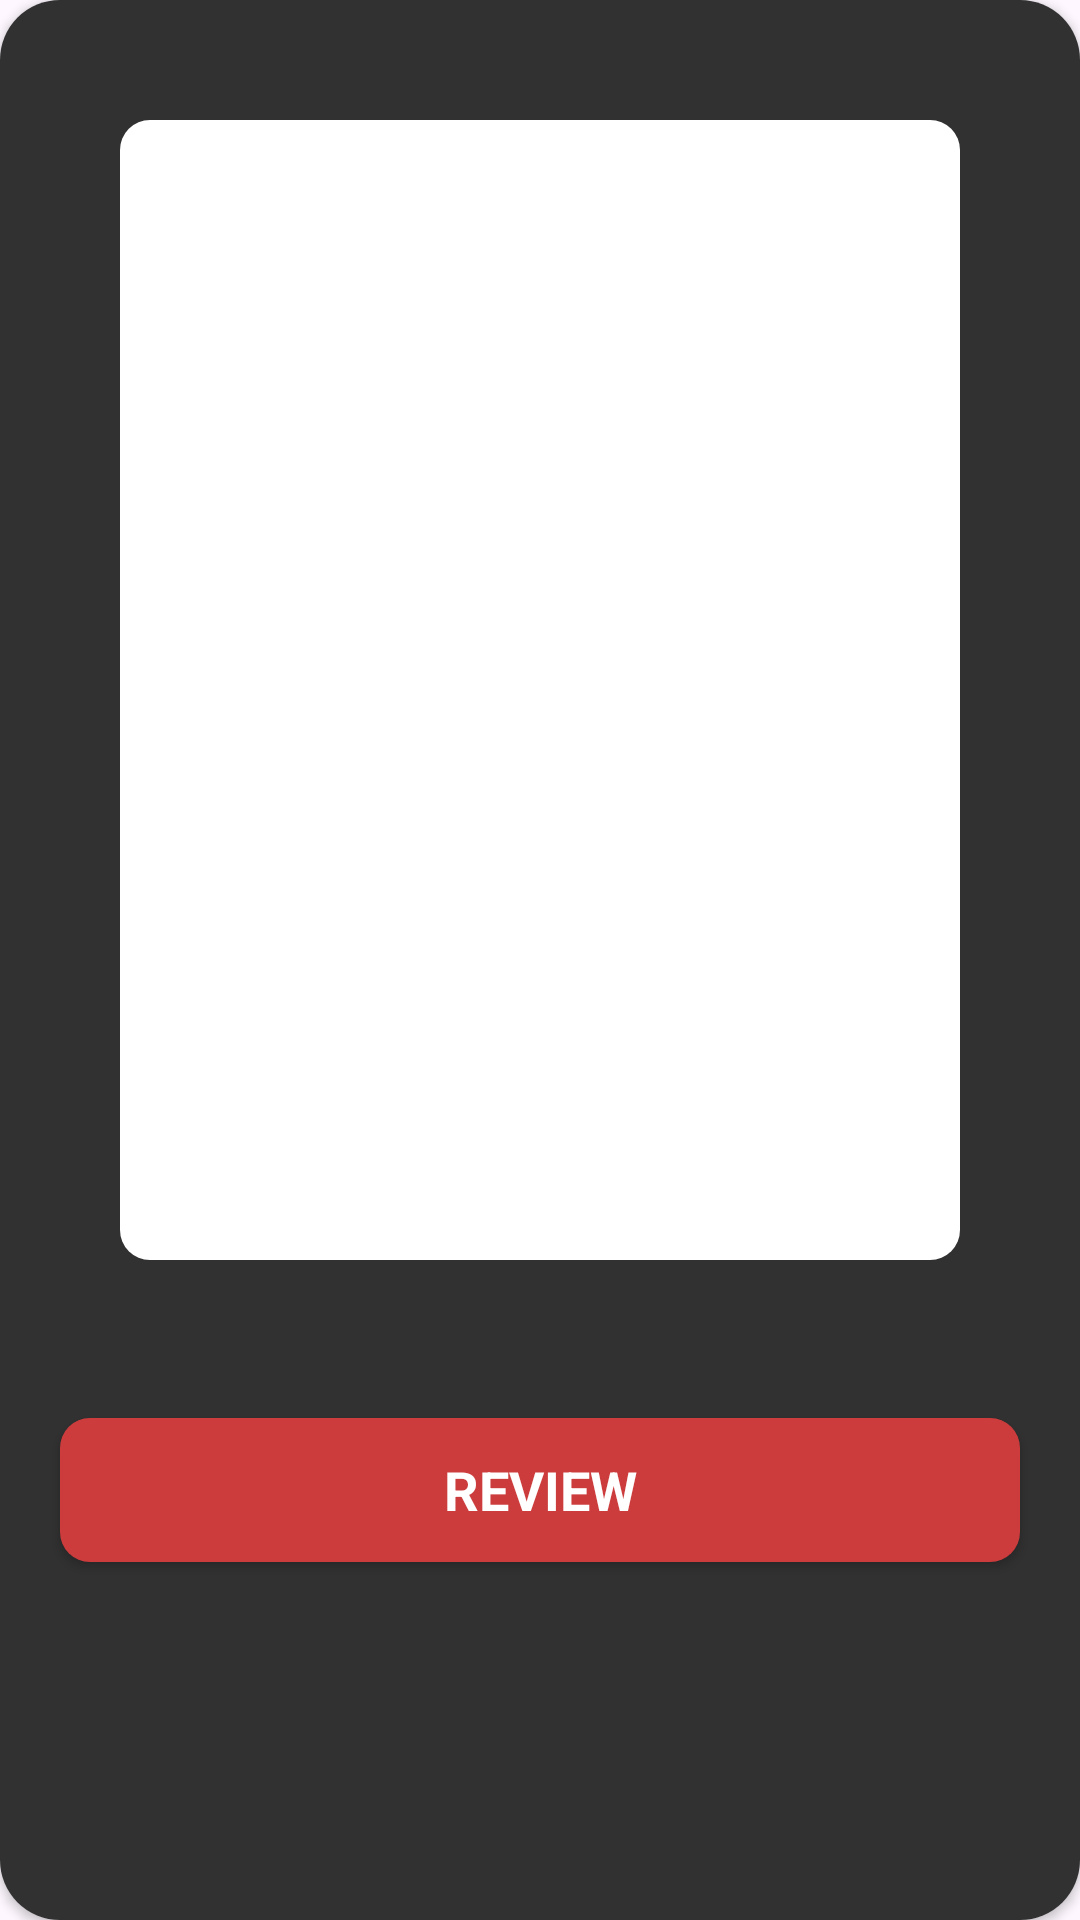

Reconstruct the res/layout file that produces this screen, plus the resources it refers to.
<!-- AndroidManifest.xml: application theme Theme.GYM_APP -->
<!-- res/layout/coach_cardview.xml -->
<?xml version="1.0" encoding="utf-8"?>
<layout xmlns:tools="http://schemas.android.com/tools"
    xmlns:android="http://schemas.android.com/apk/res/android"
    xmlns:app="http://schemas.android.com/apk/res-auto">
    <data>
        <variable
            name="data"
            type="com.example.gym_app.NewMessageData" />
    </data>

    <androidx.cardview.widget.CardView
        android:layout_width="match_parent"
        android:layout_height="match_parent"
        android:layout_gravity="center"
        app:cardCornerRadius="20dp"
        android:layout_margin="20dp">

        <androidx.constraintlayout.widget.ConstraintLayout
            android:layout_width="match_parent"
            android:layout_height="680dp"
            android:background="@color/darckgray">

            <ImageView
                android:id="@+id/imageView2"
                android:layout_width="match_parent"
                android:layout_height="380dp"
                android:layout_marginStart="40dp"
                android:layout_marginTop="40dp"
                android:layout_marginEnd="40dp"
                android:background="@drawable/coustomborder"
                android:backgroundTint="@color/white"
                android:scaleType="centerCrop"
                app:layout_constraintEnd_toEndOf="parent"
                app:layout_constraintStart_toStartOf="parent"
                app:layout_constraintTop_toTopOf="parent" />


            <TextView
                android:id="@+id/textView6"
                android:layout_width="wrap_content"
                android:layout_height="wrap_content"
                android:layout_marginTop="10dp"
                android:text="@{data.username}"
                android:textColor="@color/white"
                android:textSize="25sp"
                android:textStyle="bold"
                app:layout_constraintEnd_toEndOf="parent"
                app:layout_constraintStart_toStartOf="parent"
                app:layout_constraintTop_toBottomOf="@+id/imageView2" />

            <androidx.appcompat.widget.AppCompatButton
                android:id="@+id/joinViewprofilebtn"
                android:layout_width="match_parent"
                android:layout_height="wrap_content"
                android:layout_marginStart="20dp"
                android:layout_marginEnd="20dp"
                android:background="@drawable/button_backgeound"
                android:text="Review"
                android:textColor="@color/white"
                android:textSize="18sp"
                android:textStyle="bold"
                app:layout_constraintBottom_toBottomOf="parent"
                app:layout_constraintEnd_toEndOf="parent"
                app:layout_constraintHorizontal_bias="0.0"
                app:layout_constraintStart_toStartOf="parent"
                app:layout_constraintTop_toBottomOf="@+id/textView6"
                app:layout_constraintVertical_bias="0.054" />


        </androidx.constraintlayout.widget.ConstraintLayout>
    </androidx.cardview.widget.CardView>
</layout>
<!-- resources referenced by this layout -->
<resources>
  <color name="darckgray">#313131</color>
  <color name="white">#FFFFFFFF</color>
  <!-- drawable button_backgeound (drawable) -->
  <?xml version="1.0" encoding="utf-8"?>
  <selector xmlns:android="http://schemas.android.com/apk/res/android">
      <item>
          <shape android:shape="rectangle">
              <corners android:radius="10dp"/>
              <solid android:color="#CD3C3C"/>
  
          </shape>
      </item>
  
  </selector>
  <!-- drawable coustomborder (drawable) -->
  <?xml version="1.0" encoding="UTF-8"?>
  <shape xmlns:android="http://schemas.android.com/apk/res/android" android:shape="rectangle">
      <corners android:radius="10dp"/>
  
  </shape>
  <style name="Theme.GYM_APP" parent="Base.Theme.GYM_APP" />
  <style name="Base.Theme.GYM_APP" parent="Theme.Material3.DayNight.NoActionBar">
          
          
          <item name="fontFamily">@font/lexendpeta</item>
  
          <item name="colorPrimary">@color/darckgray</item>
  
      </style>
</resources>
